Photos from the image-classification dataset "snake-gourd-leaf-disease-prediction" in the GitHub repository Reyad02/snake-gourd-leaf-disease-prediction. Its 3 classes are: anthracnose, healthy, yellow.

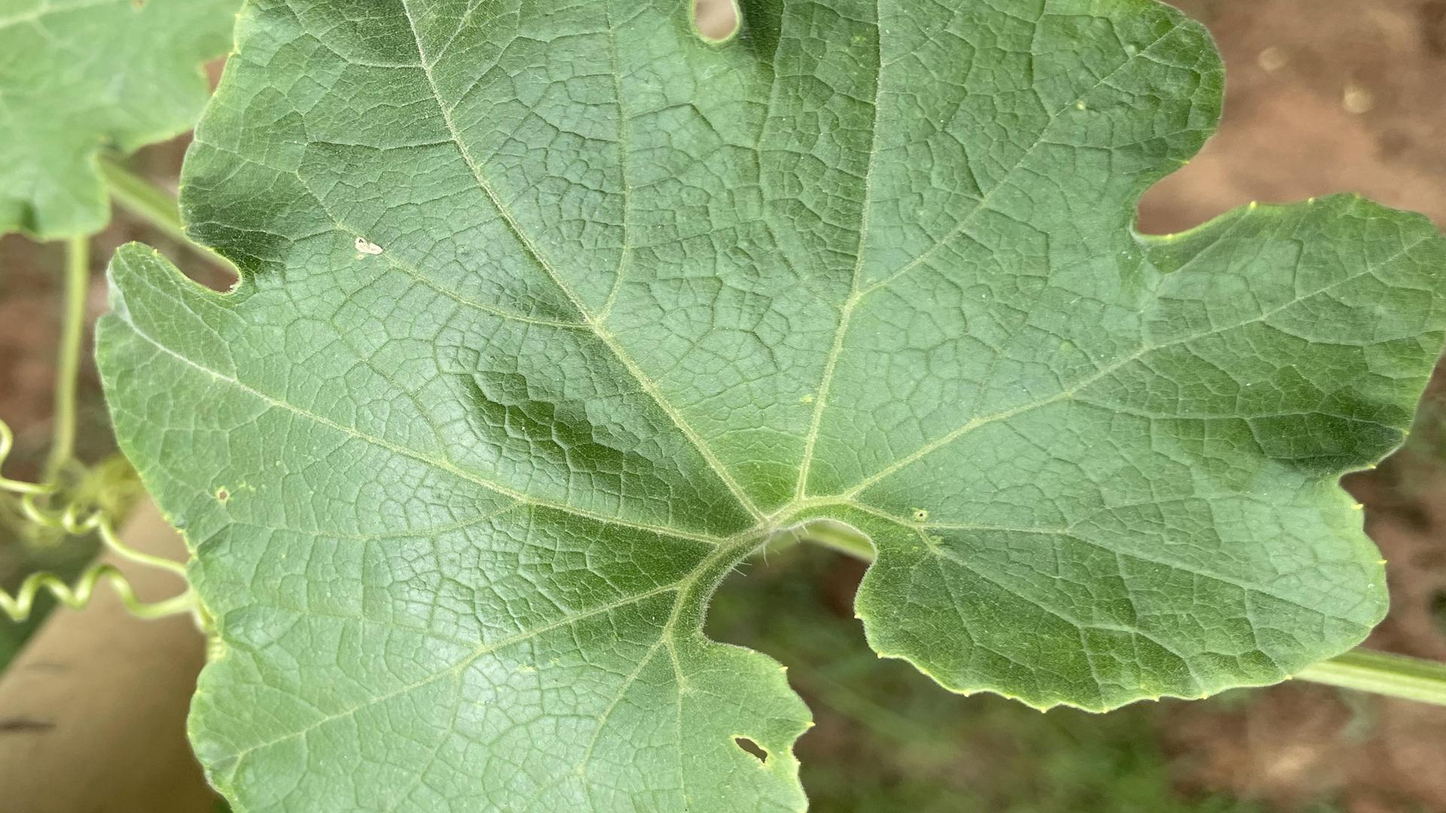
Label: healthy

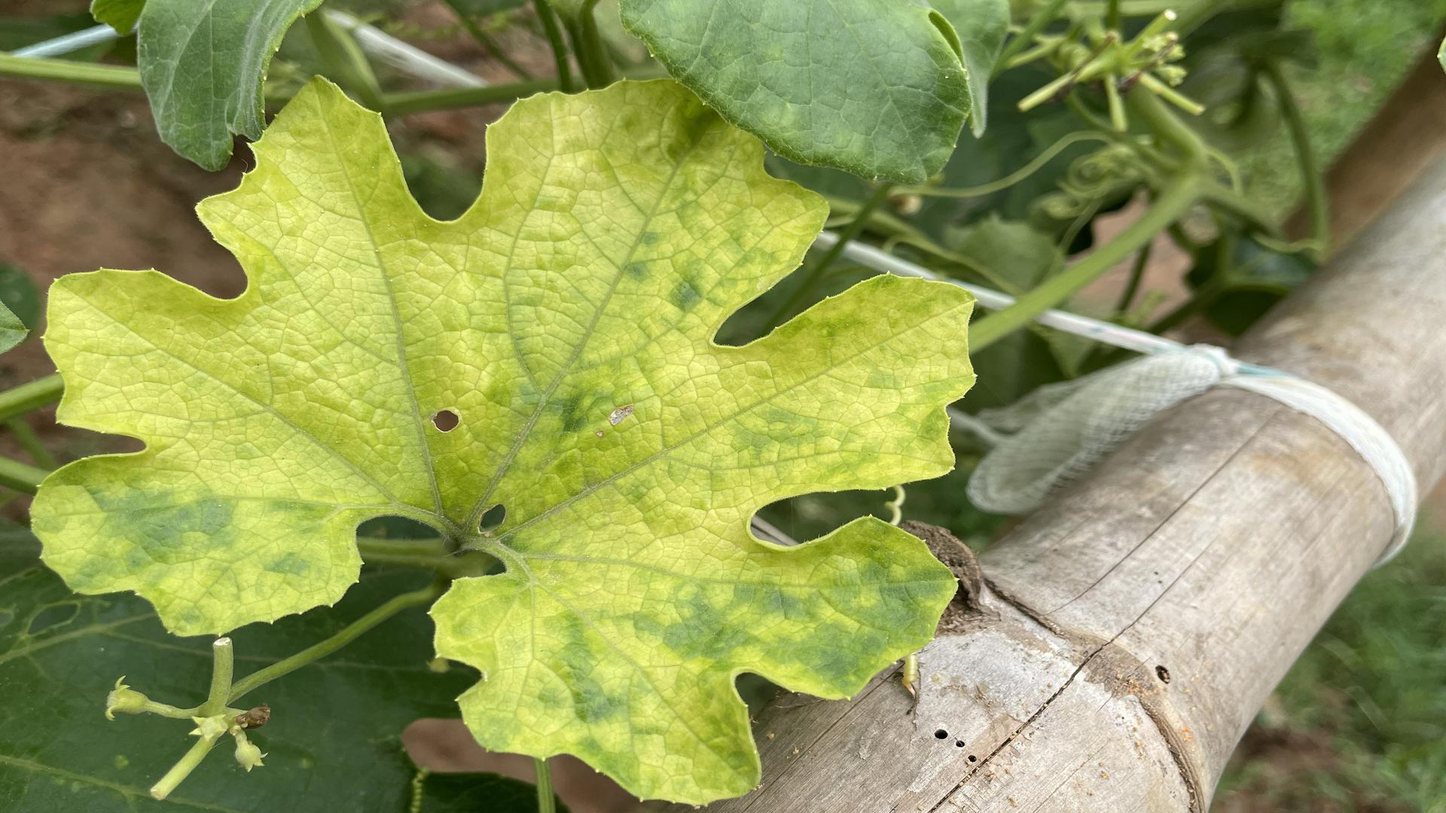
Label: yellow

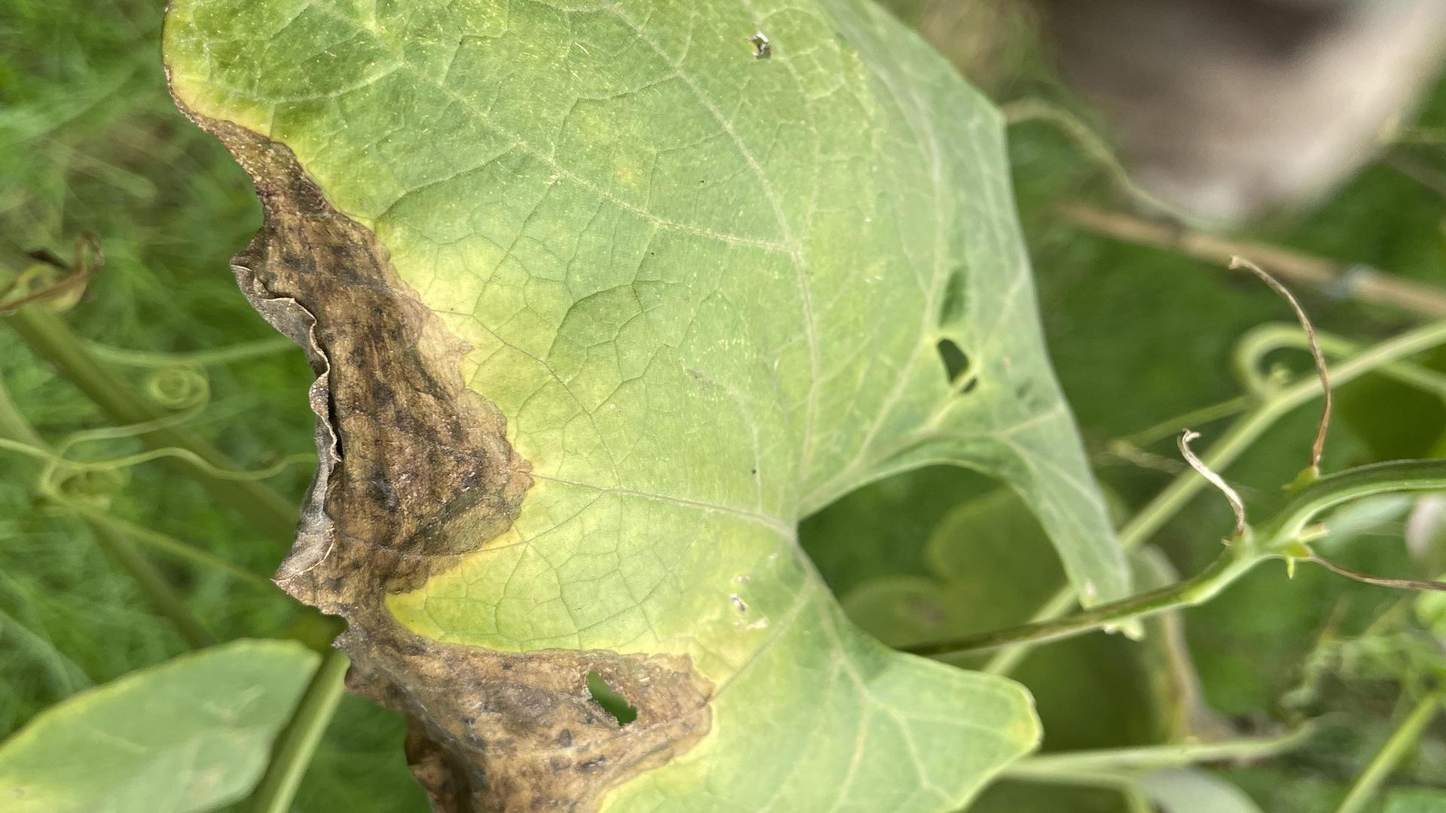
Label: anthracnose

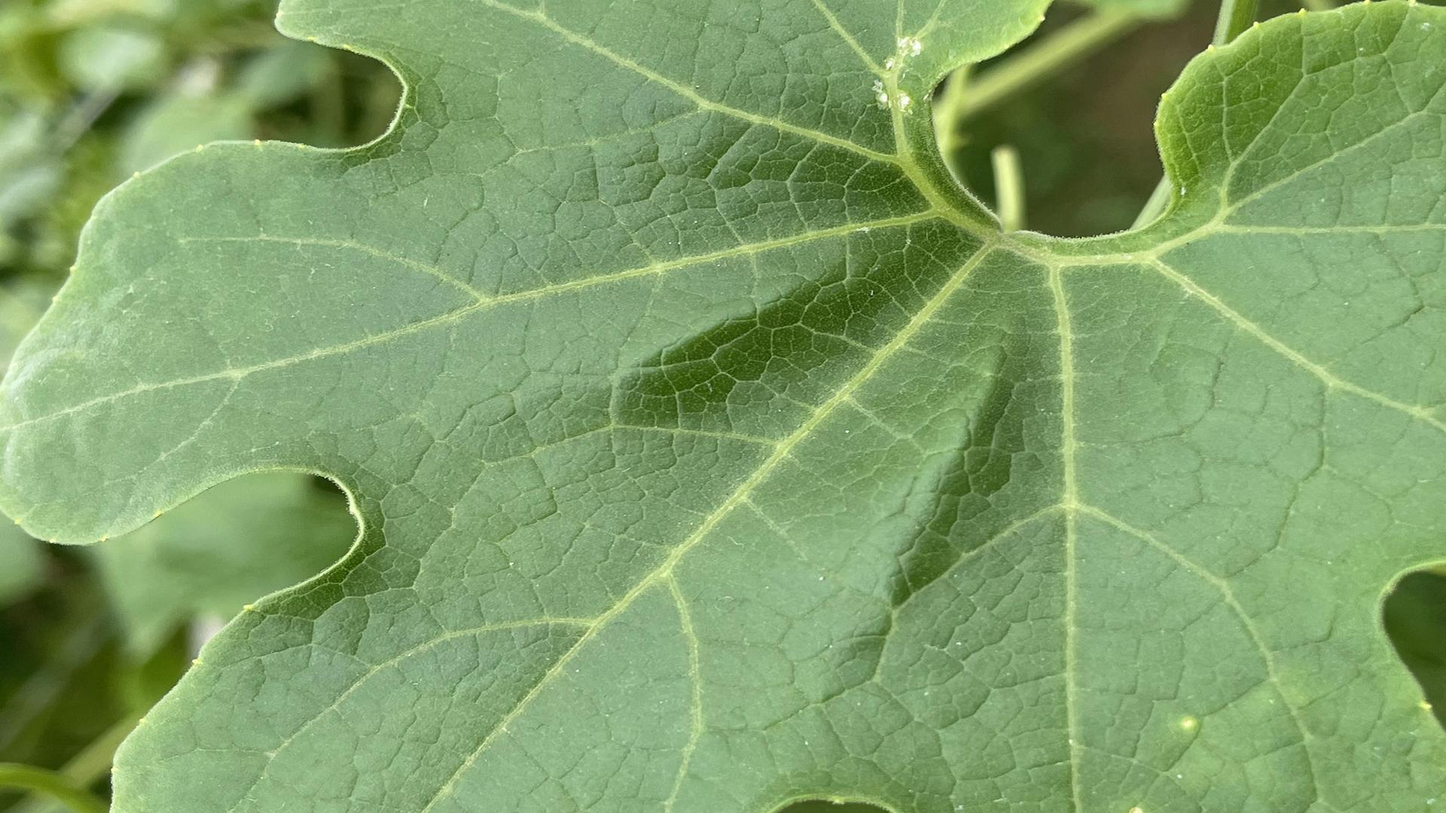
Label: healthy

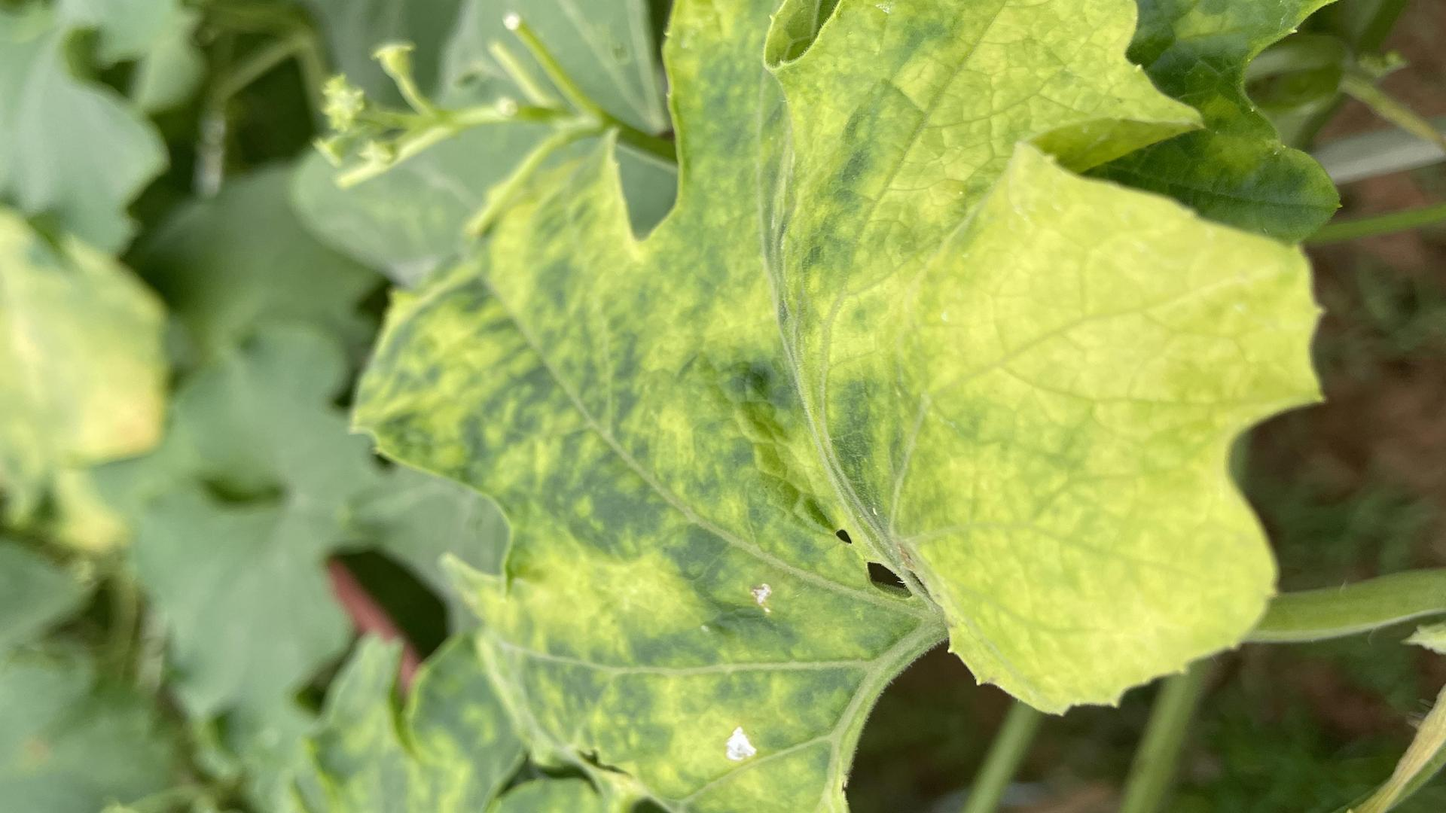
Label: yellow

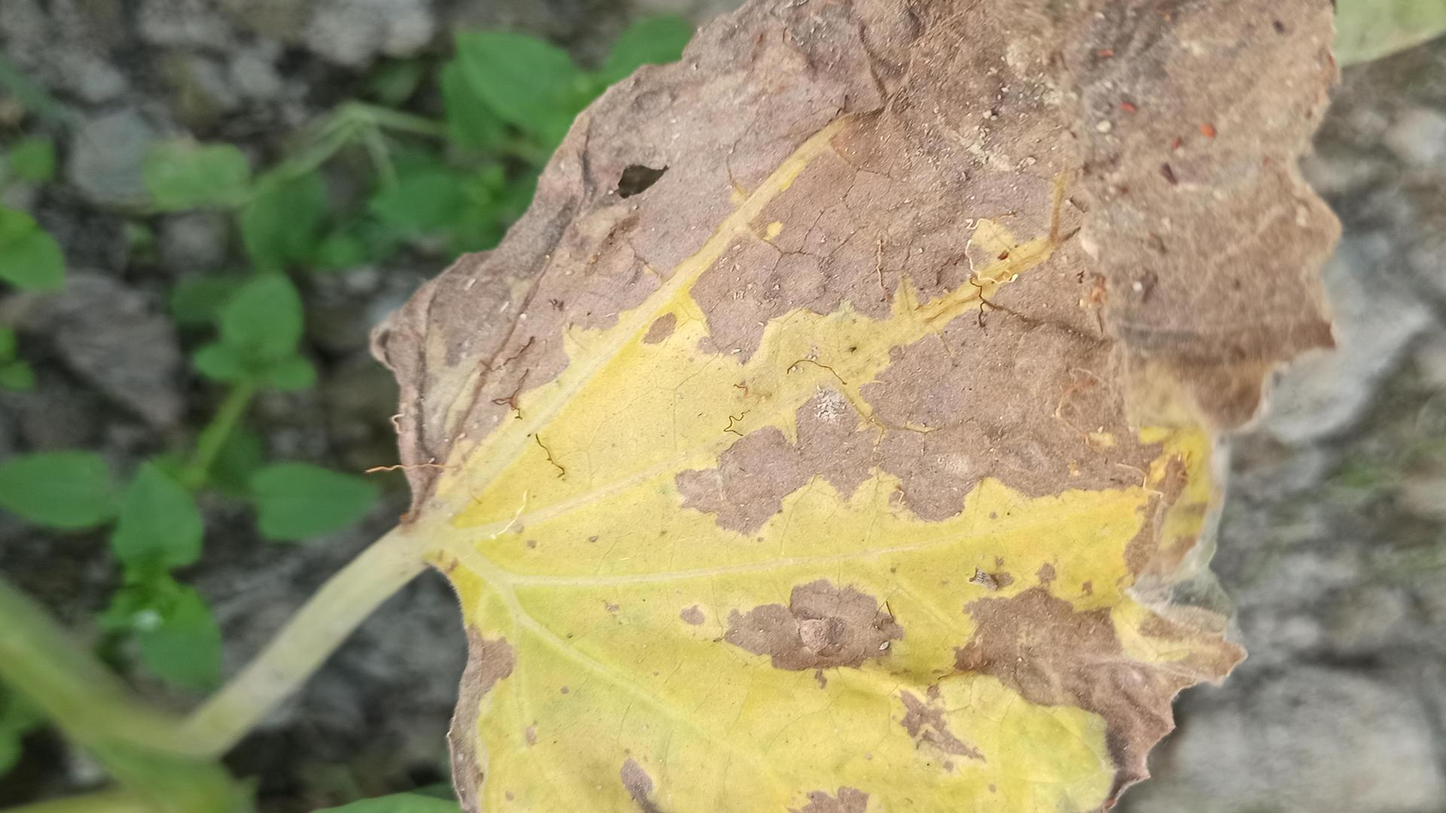
Label: anthracnose
